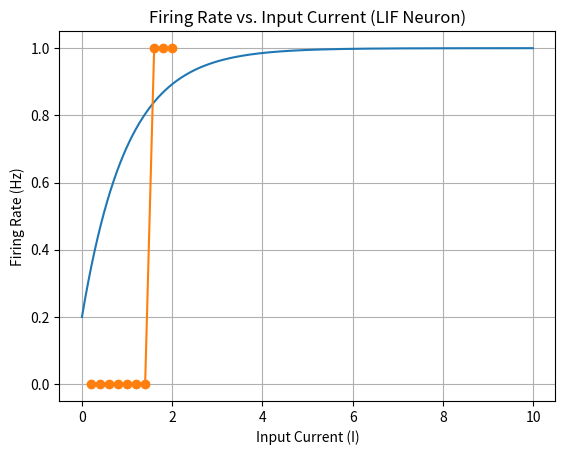
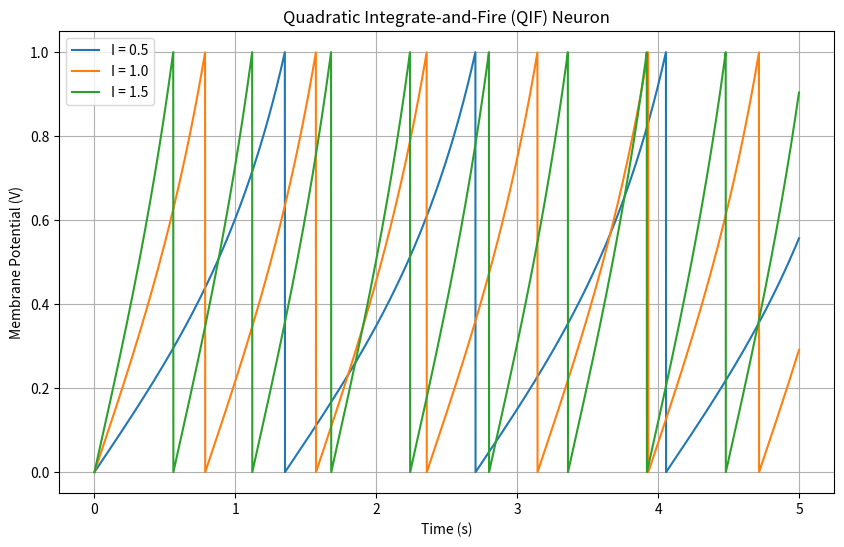

These figures' Python source, in order:
import numpy as np
import matplotlib.pyplot as plt

#Question 1-2
def LIF(I, C, R, Vth, Vreset, plot = True):                
    #Input important parameters, and an option to plot V vs t.
    #in which I = input current, C = membrane capacitance, R = membrane resistance
    dt=0.01                      #Set the timestep.
    #num_steps = 1000  ; this is the option to make time steps not as an array, like below, instead you would do v = np.zeros(num_steps)
    V = np.zeros([1000,1])       #Initialize V (where number of time steps = 1000)
    V[0]=0.2;                    #Initial condition.

    for k in range(1000 - 1):       #March forward in time,
        dVdt = (I - V[k] / R) / C
        V[k + 1] = V[k] + dt * dVdt

        if V[k + 1] > Vth:        # Check if the voltage exceeds the threshold
            V[k + 1] = Vreset    # Reset the voltage

        #V[k+1] = V[k] + dt*(I/C) #Update the voltage,
        #if V[k+1] > Vth:         #... and check if the voltage exceeds the threshold.
         #   V[k+1] = Vreset      #... if so, reset the voltage
            
    t = np.arange(0,len(V))*dt   #Define the time axis.
    
    if plot:                     #If the plot flag is on, plot V vs t.
        plt.plot(t,V)
        plt.xlabel('Time (s)')
        plt.ylabel('Voltage (V)')
        plt.title('Voltage vs Time')
        plt.show()

LIF(1.0, 1.0, 1.0, 1.0, 0.0, True) #Reference above, def IF(I, C, R, Vth, Vreset, plot = True)

#Question 3

#Set the parameters
def QIF(I, C, R, Vth, Vreset, duration, plot=False):
  # where the parameters are: I = input, C = capacitance, R = resistance, Vth = Threshold voltage, Vreset = Reset voltage, and duration = duration of simulation
  dt = 0.01       # Set the timestep.
  num_steps = int(duration / dt) # Number of time steps
  V = np.zeros(num_steps)
  V[0] = 0.2       # Initial condition
  spikes = 0       # Counter for spikes

  for k in range(num_steps - 1):
    # Modified voltage update equation with quadratic term
    dVdt = (I - V[k] / R) / C + a * V[k] ** 2

    V[k + 1] = V[k] + dt * dVdt

    if V[k + 1] > Vth:      # Check if the voltage exceeds the threshold
      V[k + 1] = Vreset  # Reset the voltage
      spikes += 1

  firing_rate = spikes / duration # Calculate firing rate

  if plot:
    t = np.arange(num_steps) * dt # Time axis
    plt.plot(t, V)
    plt.xlabel('Time (s)')
    plt.ylabel('Voltage (V)')
    plt.title(f'QIF Neuron Model (I = {I}, Firing Rate = {firing_rate} Hz)')
    plt.grid(True)
    plt.show()

  return firing_rate

#Question 4
def FLIF(I, C, R, Vth, Vreset, duration, plot=False):
    # where the parameters are: I = input, C = capacitance, R = resistance, Vth = Threshold voltage, Vreset = Reset voltage, and duration = duration of simulation
    dt = 0.01              # Set the timestep.
    num_steps = int(duration / dt)  # Number of time steps
    V = np.zeros(num_steps)
    V[0] = 0.2             # Initial condition
    spikes = 0             # Counter for spikes

    for k in range(num_steps - 1):
        dVdt = (I - V[k] / R) / C  # Modified voltage update equation with leakage
        V[k + 1] = V[k] + dt * dVdt

        if V[k + 1] > Vth:        # Check if the voltage exceeds the threshold
            V[k + 1] = Vreset    # Reset the voltage
            spikes += 1

    firing_rate = spikes / duration  # Calculate firing rate

    if plot:
        t = np.arange(num_steps) * dt  # Time axis
        plt.plot(t, V)
        plt.xlabel('Time (s)')
        plt.ylabel('Voltage (V)')
        plt.title(f'LIF Neuron Model (I = {I}, Firing Rate = {firing_rate} Hz)')
        plt.grid(True)
        plt.show()

    return firing_rate

# Input current values to test
input_currents = np.linspace(0.2, 2.0, 10)  # Vary the input current from 0.2 to 2.0
firing_rates = []

for I in input_currents:
    firing_rate = FLIF(I, 1.0, 1.0, 1.0, 0.0, duration=1.0, plot=False)
    firing_rates.append(firing_rate)

# Plot firing rate vs. input current
plt.plot(input_currents, firing_rates, marker='o')
plt.xlabel('Input Current (I)')
plt.ylabel('Firing Rate (Hz)')
plt.title('Firing Rate vs. Input Current (LIF Neuron)')
plt.grid(True)
plt.show()

##Questions 6: Quad LIF f-i curve
def QIF_neuron(I, C, duration, dt):
    num_steps = int(duration / dt)
    V = np.zeros(num_steps)
    V[0] = 0.0  # Initial condition for membrane potential

    for step in range(1, num_steps):
        dVdt = (V[step - 1] ** 2 + I) / C
        V[step] = V[step - 1] + dt * dVdt
         # Check for spike (reset when the potential reaches a threshold)
        if V[step] >= 1.0:
            V[step] = 0.0
    t = np.arange(0, duration, dt)
    return t, V
# Simulation parameters
I_values = [0.5, 1.0, 1.5]  # Input currents to test
C = 1.0  # Membrane capacitance
duration = 5.0  # Duration of simulation in seconds
dt = 0.001  # Time step for simulation

# Simulate the QIF neuron for different input currents
plt.figure(figsize=(10, 6))
for I in I_values:
    t, V = QIF_neuron(I, C, duration, dt)
    plt.plot(t, V, label=f'I = {I}')

plt.xlabel('Time (s)')
plt.ylabel('Membrane Potential (V)')
plt.title('Quadratic Integrate-and-Fire (QIF) Neuron')
plt.legend()
plt.grid(True)
plt.show()